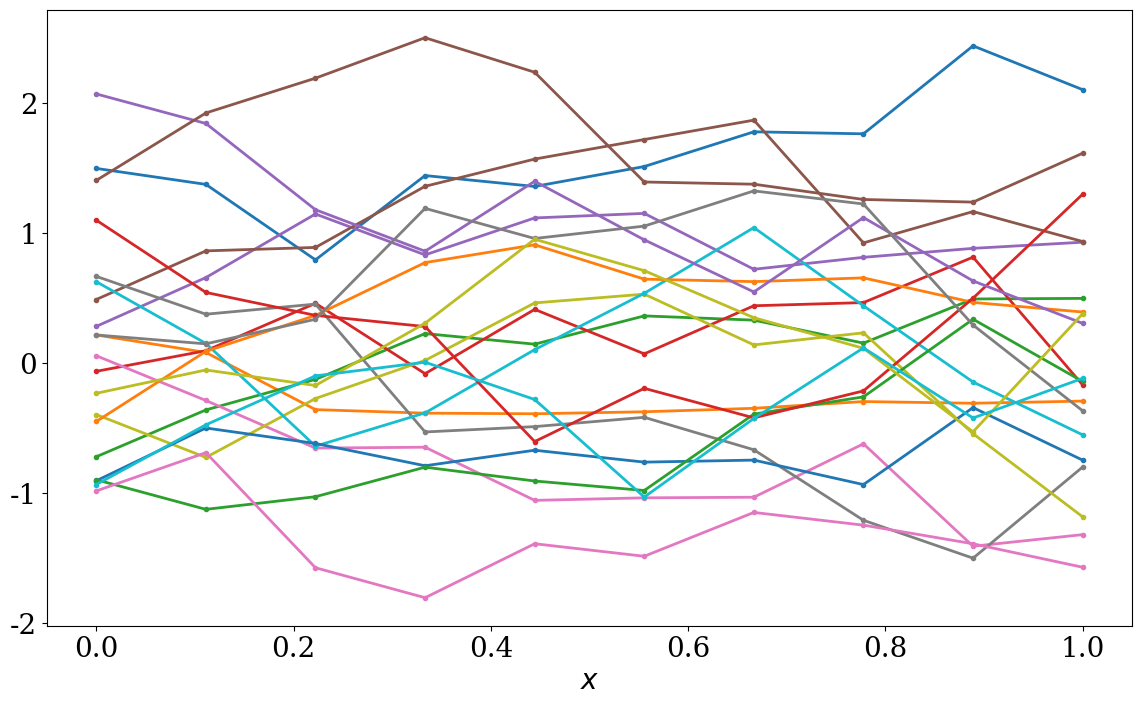
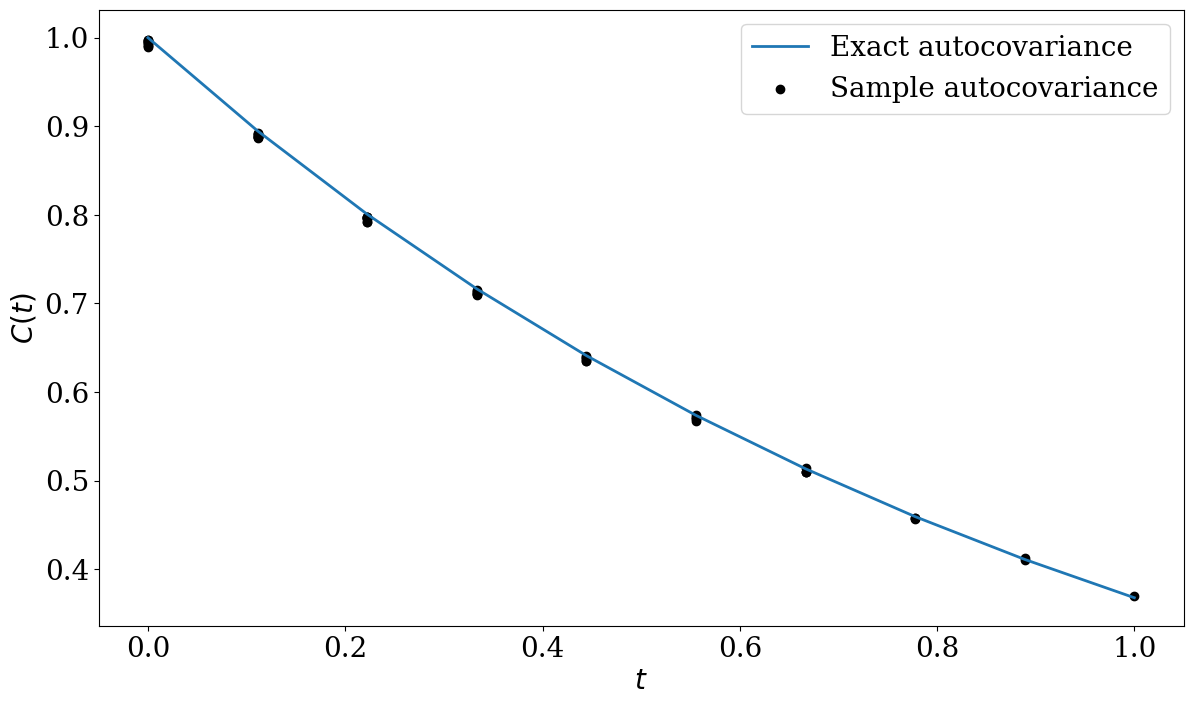
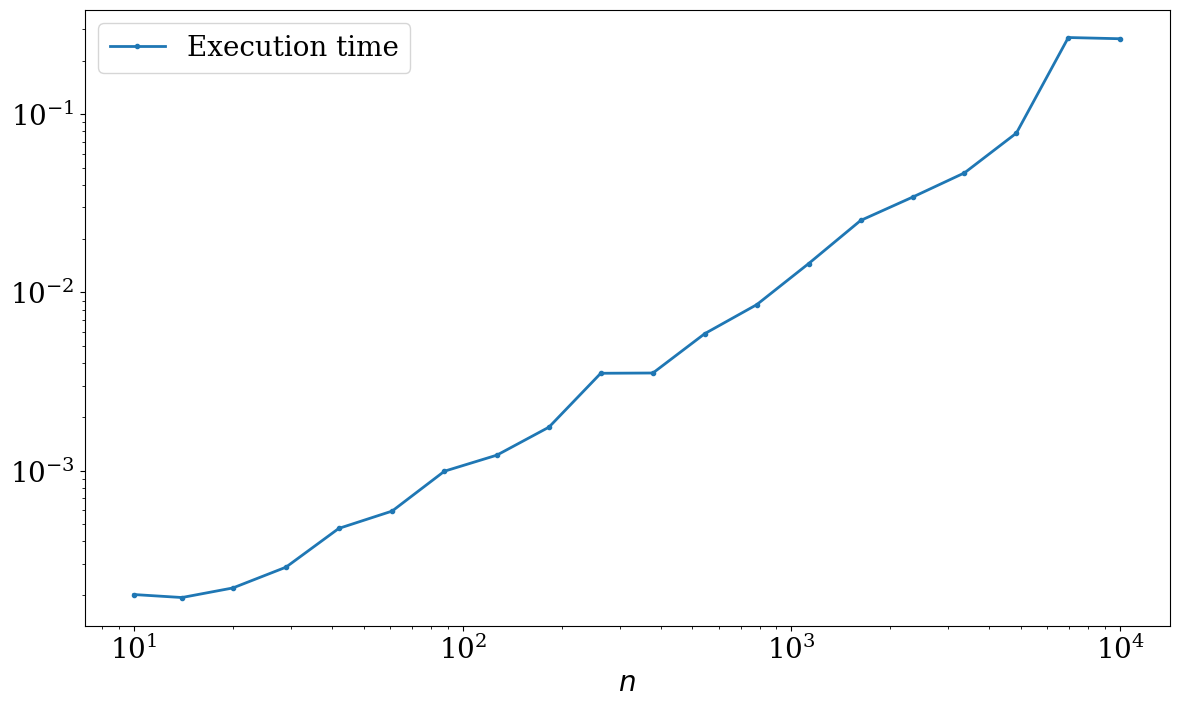

Write the Python code that produced these figures, in order.
#+
# Copyright (c) 2020 Urbain Vaes. All rights reserved.
#
# This work is licensed under the terms of the MIT license.
# For a copy, see <https://opensource.org/licenses/MIT>.
import numpy as np
import matplotlib
import matplotlib.pyplot as plt
import time
# -

# +
matplotlib.rc('font', size=20)
matplotlib.rc('font', family='serif')
matplotlib.rc('text', usetex=False)
matplotlib.rc('figure', figsize=(14, 8))
matplotlib.rc('lines', linewidth=2)
matplotlib.rc('figure.subplot', hspace=.4)
# -

# # Fast simulation of stationary Gaussian processes

# Autocoraviance of a stationary OU process
def C(s):
    return np.exp(-s)

def gp_dft(t, n_paths):

    # Number of discritization points
    n = len(t)

    # Construction of vector c
    c = np.append(C(t), np.flip(C(t)[1:-1]))

    # Calculate DFT
    λ = np.fft.fft(c)

    def generate_paths(n_paths):
        Z1, Z2 = np.random.randn(2, n_paths, len(c))
        Z = Z1 + 1j * Z2
        Y = (np.sqrt(λ) * Z) / np.sqrt(len(c))
        V = np.fft.fft(Y, axis=1)
        return np.real(V[:, :n])

    return generate_paths(n_paths)


# Vector of times
n = 10
t = np.linspace(0, 1, n)

# Plots
fig, ax = plt.subplots()
ax.plot(t, gp_dft(t, n_paths=20).T, marker='.')
ax.set_xlabel("$x$")
plt.show()
# -

# +
# Check that the autocovariance function is right
V = gp_dft(t, n_paths=10**5)
cov = np.cov(V.T)

fig, ax = plt.subplots()
ax.plot(t, C(t), label="Exact autocovariance")
for i in range(n):
    y_plot = np.diag(cov, i)
    x_plot = np.zeros(len(y_plot)) + t[i]
    label = "Sample autocovariance" if i == 0 else None
    ax.scatter(x_plot, y_plot, color='k', label=label)
ax.set_xlabel("$t$")
ax.set_ylabel("$C(t)$")
ax.legend()
plt.show()
# -

# +
# Calculate scaling with n
def timed_gp_dft(*args, **kwargs):
    t0 = time.time()
    result = gp_dft(*args, **kwargs)
    return result, time.time() - t0

ns = np.logspace(1, 4, 20)
ns = [int(n) for n in ns]
times = np.zeros(len(ns))
for i, n in enumerate(ns):
    t = np.linspace(0, 1, n)
    _, times[i] = timed_gp_dft(t, 100)
fig, ax = plt.subplots()
ax.loglog(ns, times, label="Execution time", marker='.')
ax.set_xlabel("$n$")
ax.legend()
plt.show()
# -
